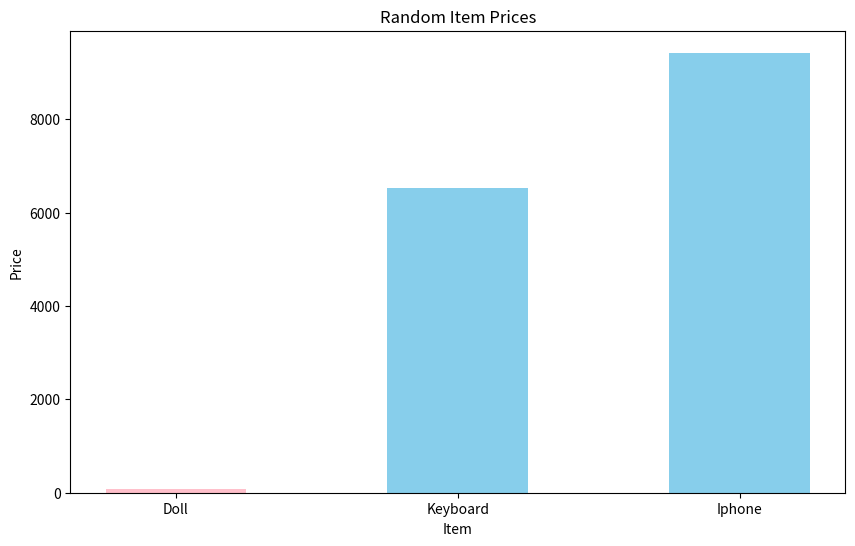

Here is the Python script that generated this plot:
import numpy as np
import matplotlib.pyplot as matplot
import pandas as pd
from random import randint, choice

def main():
    names : list[list[str]] = [
        ["Iphone", "Mobile Phone"],
        ["Keyboard", "Computer Equipments"],
        ["Doll", "Toy"]
    ]
    data = np.array([
        [item, catagory, randint(1, 100) if item == "Doll" else randint(1000,10000)]
        for item, catagory in [choice(names) for _ in range(10)]
    ])
    df = pd.DataFrame(data, columns=["Names", "Categorys", "Prices"])
    print(df)
    print(df.dtypes)
    df["Prices"] = df["Prices"].astype(int)
    sorted_df = df.sort_values(by="Prices")
    matplot.figure(figsize=(10,6))
    matplot.bar(sorted_df["Names"], sorted_df["Prices"], color=["skyblue" if x != "Doll" else 'pink' for x in sorted_df["Names"]], width=0.5)
    matplot.title("Random Item Prices")
    matplot.xlabel("Item")
    matplot.ylabel("Price")
    matplot.show()

if __name__ == "__main__":
    main()
